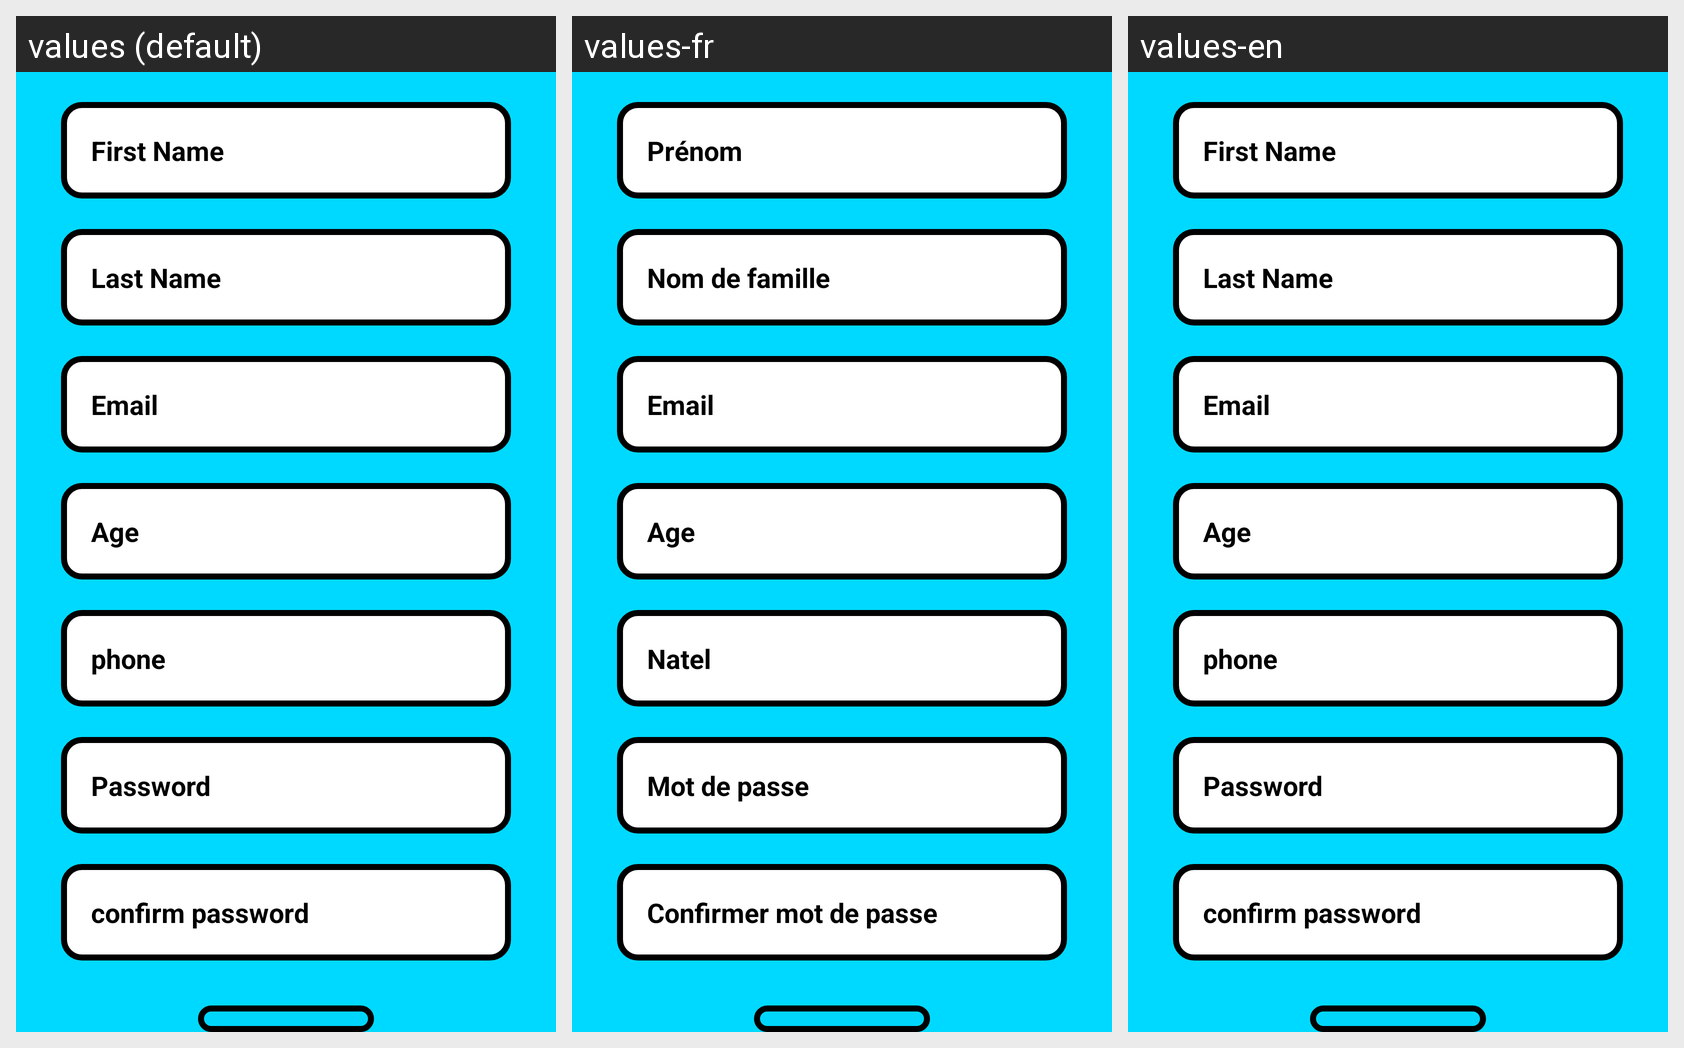

Strings drawn on this Android screen and how each of the app's shown locales translates them:
Android screen res/layout/activity_new_account.xml rendered under 3 locales, left to right: values (default), values-fr, values-en. Device: Nexus 5 (rendered at 1080×1920; each locale shown at half size, 540×960, under a caption strip naming it); theme Theme.TennisApplication.
Strings drawn on this screen, with the default value and each locale's value (text and hints the layout hard-codes, and strings that could not be matched under every locale, appear in the picture but are not listed):

firstname
  values: First Name
  values-fr: Prénom
  values-en: First Name

lastname
  values: Last Name
  values-fr: Nom de famille
  values-en: Last Name

email
  values: Email
  values-fr: Email
  values-en: Email

age
  values: Age
  values-fr: Age
  values-en: Age

phone
  values: phone
  values-fr: Natel
  values-en: phone

password
  values: Password
  values-fr: Mot de passe
  values-en: Password

passwordRep
  values: confirm password
  values-fr: Confirmer mot de passe
  values-en: confirm password
